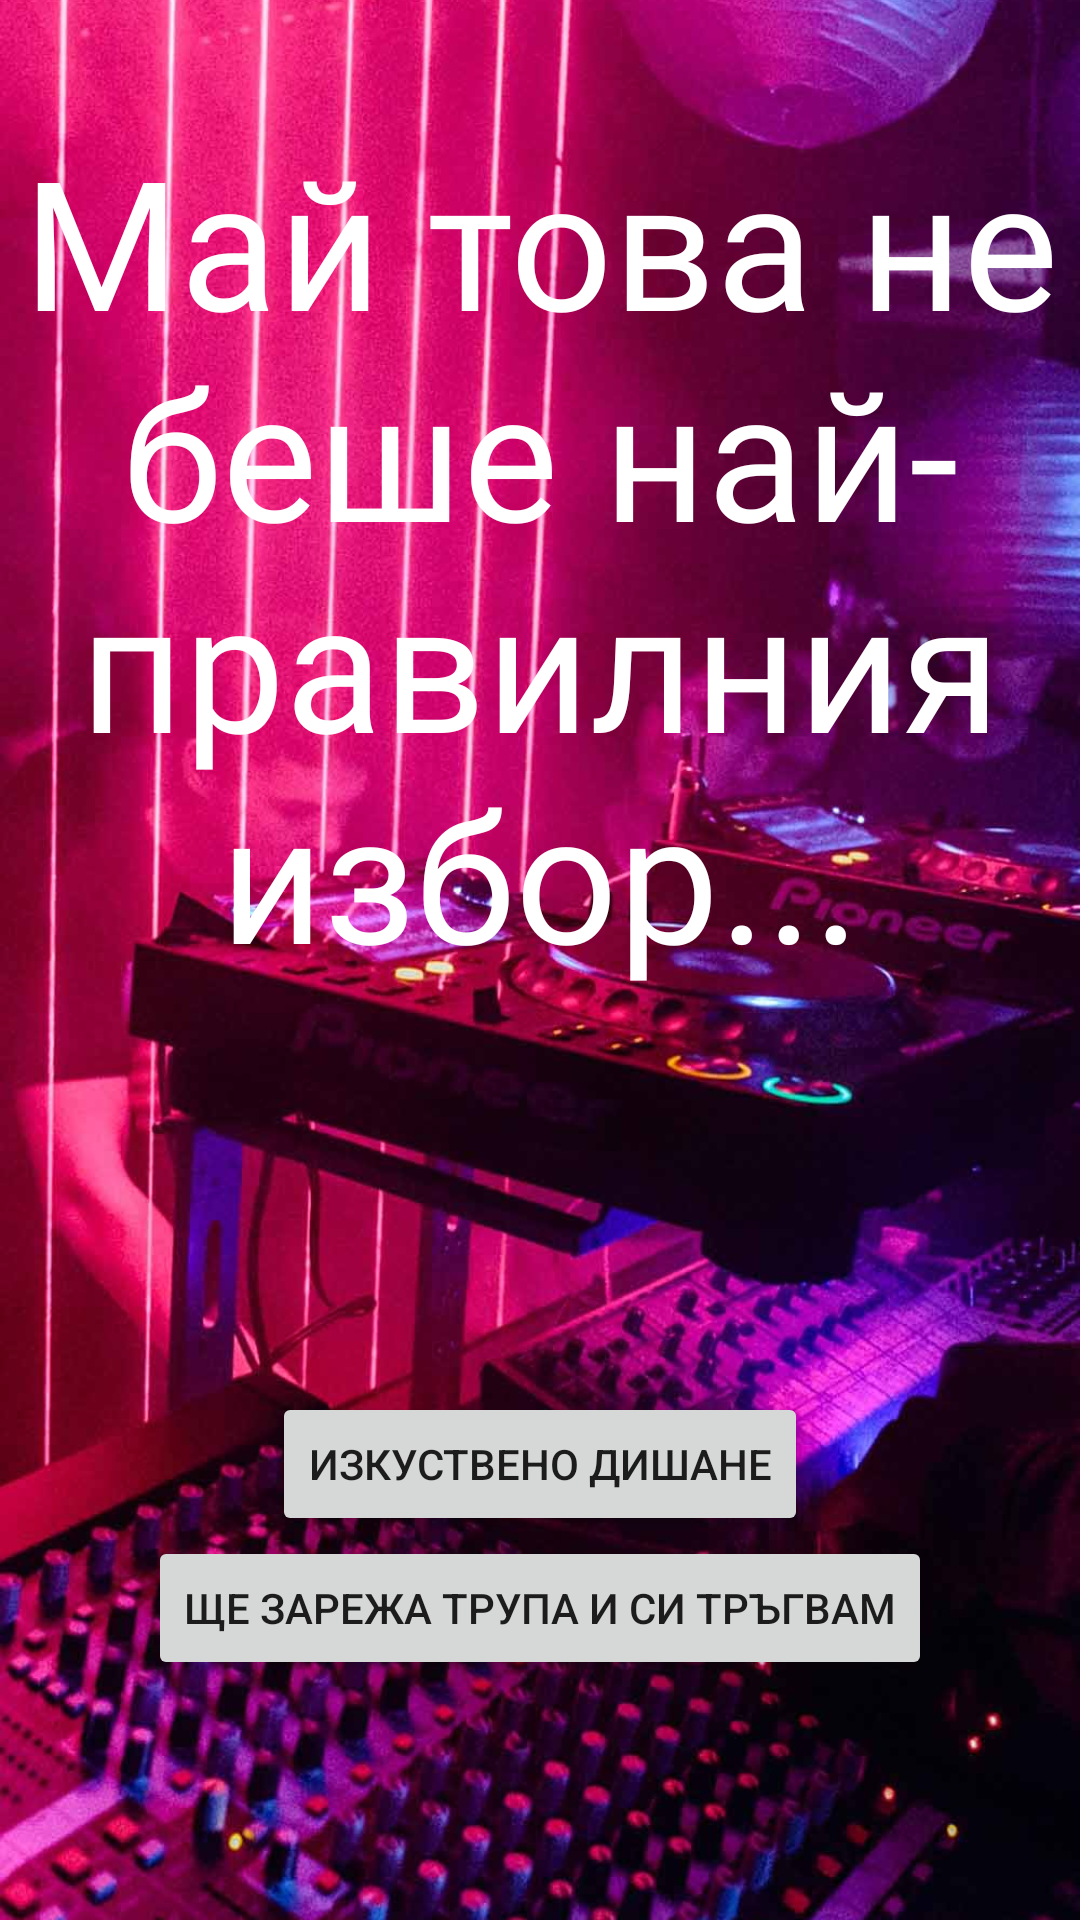

Write the Android layout XML for this screen, with the resource values it uses.
<!-- AndroidManifest.xml: application theme Theme.Game -->
<!-- res/layout/activity_techno.xml -->
<?xml version="1.0" encoding="utf-8"?>
<androidx.constraintlayout.widget.ConstraintLayout xmlns:android="http://schemas.android.com/apk/res/android"
    xmlns:app="http://schemas.android.com/apk/res-auto"
    xmlns:tools="http://schemas.android.com/tools"
    android:layout_width="match_parent"
    android:layout_height="match_parent"
    android:keepScreenOn="true"
    tools:context=".TechnoActivity">

    <ImageView
        android:id="@+id/imageView"
        android:layout_width="match_parent"
        android:layout_height="match_parent"
        android:scaleType="centerCrop"
        app:srcCompat="@drawable/techno" />

    <Button
        android:id="@+id/btnDishane2"
        android:layout_width="wrap_content"
        android:layout_height="wrap_content"
        android:text="изкуствено дишане"
        app:layout_constraintBottom_toTopOf="@+id/btnZarqzvam2"
        app:layout_constraintEnd_toEndOf="parent"
        app:layout_constraintHorizontal_bias="0.5"
        app:layout_constraintStart_toStartOf="parent" />

    <Button
        android:id="@+id/btnZarqzvam2"
        android:layout_width="wrap_content"
        android:layout_height="wrap_content"
        android:layout_marginBottom="80dp"
        android:text="ще зарежа трупа и си тръгвам"
        app:layout_constraintBottom_toBottomOf="parent"
        app:layout_constraintEnd_toEndOf="parent"
        app:layout_constraintHorizontal_bias="0.5"
        app:layout_constraintStart_toStartOf="parent" />

    <TextView
        android:layout_width="wrap_content"
        android:layout_height="wrap_content"
        android:paddingTop="40dp"
        android:text="Май това не беше най-правилния избор..."
        android:textAlignment="center"
        android:textColor="@color/white"
        android:textSize="60sp"
        android:fontFamily="@font/comfort"
        app:layout_constraintEnd_toEndOf="parent"
        app:layout_constraintHorizontal_bias="0.5"
        app:layout_constraintStart_toStartOf="parent"
        app:layout_constraintTop_toTopOf="parent" />

</androidx.constraintlayout.widget.ConstraintLayout>
<!-- resources referenced by this layout -->
<resources>
  <color name="white">#FFFFFFFF</color>
  <!-- drawable techno: jpg bitmap (drawable, 104542 bytes) -->
  <style name="Theme.Game" parent="Theme.MaterialComponents.DayNight.NoActionBar">
          
          <item name="colorPrimary">@color/red</item>
          <item name="colorPrimaryVariant">@color/red</item>
          <item name="colorOnPrimary">@color/white</item>
          
          <item name="colorSecondary">@color/teal_200</item>
          <item name="colorSecondaryVariant">@color/teal_700</item>
          <item name="colorOnSecondary">@color/black</item>
          
          <item name="android:statusBarColor" tools:targetApi="l">?attr/colorPrimaryVariant</item>
          
      </style>
  <color name="red">#750404</color>
  <color name="teal_200">#C00915</color>
  <color name="teal_700">#FF018786</color>
  <color name="black">#FF000000</color>
</resources>
